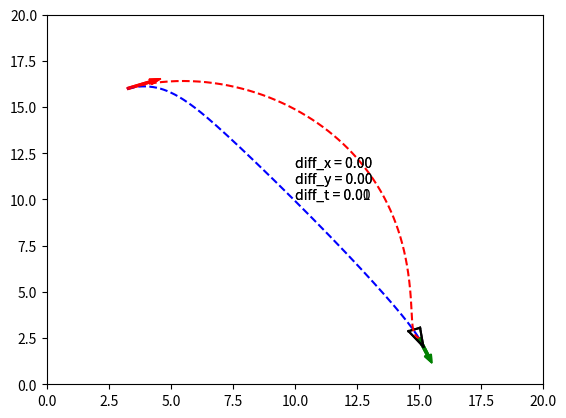

Here is the Python script that generated this plot:
"""
Move to specified pose
[redacted]
[redacted]
[redacted]
P. I. Corke, "Robotics, Vision & Control", Springer 2017, ISBN 978-3-319-54413-7
"""

import matplotlib.pyplot as plt
import numpy as np
from random import random


class PathFinderController:
    """
    Constructs an instantiate of the PathFinderController for navigating a
    3-DOF wheeled robot on a 2D plane
    Parameters
    ----------
    Kp_rho : The linear velocity gain to translate the robot along a line
             towards the goal
    Kp_alpha : The angular velocity gain to rotate the robot towards the goal
    Kp_beta : The offset angular velocity gain accounting for smooth merging to
              the goal angle (i.e., it helps the robot heading to be parallel
              to the target angle.)
    """

    def __init__(self, Kp_rho, Kp_alpha, Kp_beta):
        self.Kp_rho = Kp_rho
        self.Kp_alpha = Kp_alpha
        self.Kp_beta = Kp_beta

    def calc_control_command(self, x_diff, y_diff, theta, theta_goal):
        """
        Returns the control command for the linear and angular velocities as
        well as the distance to goal
        Parameters
        ----------
        x_diff : The position of target with respect to current robot position
                 in x direction
        y_diff : The position of target with respect to current robot position
                 in y direction
        theta : The current heading angle of robot with respect to x axis
        theta_goal: The target angle of robot with respect to x axis
        Returns
        -------
        rho : The distance between the robot and the goal position
        v : Command linear velocity
        w : Command angular velocity
        """

        # Description of local variables:
        # - alpha is the angle to the goal relative to the heading of the robot
        # - beta is the angle between the robot's position and the goal
        #   position plus the goal angle
        # - Kp_rho*rho and Kp_alpha*alpha drive the robot along a line towards
        #   the goal
        # - Kp_beta*beta rotates the line so that it is parallel to the goal
        #   angle
        #
        # Note:
        # we restrict alpha and beta (angle differences) to the range
        # [-pi, pi] to prevent unstable behavior e.g. difference going
        # from 0 rad to 2*pi rad with slight turn

        rho = np.hypot(x_diff, y_diff)
        alpha = (np.arctan2(y_diff, x_diff)
                 - theta + np.pi) % (2 * np.pi) - np.pi
        beta = (theta_goal - theta - alpha + np.pi) % (2 * np.pi) - np.pi
        v = self.Kp_rho * rho
        w = self.Kp_alpha * alpha - self.Kp_beta * beta

        if alpha > np.pi / 2 or alpha < -np.pi / 2:
            v = -v

        return rho, v, w


def move_to_pose(controller, x_start, y_start, theta_start, x_goal, y_goal, theta_goal, trajectory_color):
    x = x_start
    y = y_start
    theta = theta_start

    x_diff = x_goal - x
    y_diff = y_goal - y

    x_traj, y_traj = [], []

    rho = np.hypot(x_diff, y_diff)
    while rho > 0.003 or (abs(theta - theta_goal) > 0.01):
        x_traj.append(x)
        y_traj.append(y)

        x_diff = x_goal - x
        y_diff = y_goal - y

        rho, v, w = controller.calc_control_command(
            x_diff, y_diff, theta, theta_goal)

        if abs(v) > MAX_LINEAR_SPEED:
            v = np.sign(v) * MAX_LINEAR_SPEED

        if abs(w) > MAX_ANGULAR_SPEED:
            w = np.sign(w) * MAX_ANGULAR_SPEED

        theta = theta + w * dt
        x = x + v * np.cos(theta) * dt
        y = y + v * np.sin(theta) * dt

        if show_animation:  # pragma: no cover
            plt.cla()
            plot_scene(x_start, y_start, theta_start,
                       x_goal, y_goal, theta_goal,
                       x, y, theta, 
                       x_traj, y_traj,
                       trajectory_color)

    plot_scene(x_start, y_start, theta_start,
               x_goal, y_goal, theta_goal,
               x, y, theta, 
               x_traj, y_traj,
               trajectory_color)

def plot_scene(x_start, y_start, theta_start,
                       x_goal, y_goal, theta_goal,
                       x, y, theta, 
                       x_traj, y_traj,
                       trajectory_color):
    plt.text(10, 10, "diff_x = {:>2.2f}\ndiff_y = {:>2.2f}\ndiff_t = {:>2.2f}".
        format(abs(x_goal - x), 
               abs(y_goal - y), 
               abs(theta_goal- theta)
               ))
    plt.arrow(x_start, y_start, np.cos(theta_start),
                  np.sin(theta_start), color='r', width=0.1)
    plt.arrow(x_goal, y_goal, np.cos(theta_goal),
                  np.sin(theta_goal), color='g', width=0.1)
    plot_vehicle(x, y, theta, x_traj, y_traj, trajectory_color)


def plot_vehicle(x, y, theta, x_traj, y_traj, trajectory_color):  # pragma: no cover
    # Corners of triangular vehicle when pointing to the right (0 radians)
    p1_i = np.array([0.5, 0, 1]).T
    p2_i = np.array([-0.5, 0.25, 1]).T
    p3_i = np.array([-0.5, -0.25, 1]).T

    T = transformation_matrix(x, y, theta)
    p1 = np.matmul(T, p1_i)
    p2 = np.matmul(T, p2_i)
    p3 = np.matmul(T, p3_i)

    plt.plot([p1[0], p2[0]], [p1[1], p2[1]], 'k-')
    plt.plot([p2[0], p3[0]], [p2[1], p3[1]], 'k-')
    plt.plot([p3[0], p1[0]], [p3[1], p1[1]], 'k-')

    plt.plot(x_traj, y_traj, trajectory_color)

    # for stopping simulation with the esc key.
    plt.gcf().canvas.mpl_connect(
        'key_release_event',
        lambda event: [exit(0) if event.key == 'escape' else None])

    plt.xlim(0, 20)
    plt.ylim(0, 20)

    plt.pause(dt)


def transformation_matrix(x, y, theta):
    return np.array([
        [np.cos(theta), -np.sin(theta), x],
        [np.sin(theta), np.cos(theta), y],
        [0, 0, 1]
    ])

# Robot specifications
MAX_LINEAR_SPEED = 15
MAX_ANGULAR_SPEED = 8

# Animated or static visualisation
show_animation = False
dt = 0.005

def main():
  x_start = 3.25
  y_start = 16.0
  theta_start = 0.38
  x_goal = 15
  y_goal = 2.5
  theta_goal = -1.2

  print("Initial x: %.2f m\nInitial y: %.2f m\nInitial theta: %.2f rad\n" %
        (x_start, y_start, theta_start))
  print("Goal x: %.2f m\nGoal y: %.2f m\nGoal theta: %.2f rad\n" %
        (x_goal, y_goal, theta_goal))

  print("Press Esc to stop.")

  controller_A = PathFinderController(5, 15, 3)
  move_to_pose(controller_A, x_start, y_start, theta_start, x_goal, y_goal, theta_goal, '--b')

  controller_B = PathFinderController(5, 3, 3)
  move_to_pose(controller_B, x_start, y_start, theta_start, x_goal, y_goal, theta_goal, '--r')

  #plt.savefig('move_to_pose.png')
  plt.show()
  print("Aus die Maus")

if __name__ == '__main__':
    main()